Image classification data set "Data" (carranzaevolve/recono on GitHub). Class labels (128): 19 Crimes, 4 Soles, 4 Soles variant 1, 4 Soles variant 2, 4 Soles variant 3, 4 Soles variant 4, 4 Soles variant 6, Bacardi, Beringer, Bodegas Franco Espanolas, Campo Viejo, Casillero del Diablo, Concha Toro Lambrusco, Concha Toro Reservado, Concha Toro Trio, Cune, Josh, La Cetto, La Redonda, La Redonda variant 2, Martini, Moet and Chandon, Monte Xanic, Pata Negra, Riunite, Robert Mondavi, Sangre de Cristo, Santa Julia, Santa Rita, Siglo, Sol y Nieve, Sutter Home, Trivento, varios variant 1, Vina Maipo, World Table, Yellow Tail, Alma Mora, Andre, Anis Mico, Apothic, Barefoot, Boones, California Valle blanco, California Valle tinto, Caribe Cooler, Caribe Cooler Ultra, Carlo Rossi, Carlo Rossi fruit red, Carlo Rossi red, Carlo Rossi white, Carlo Rossi rosso frescato, Carnivor, Carnivor cabernet sauvignon, Codorniu, Conti licor, Controy licor naranja, Cool Wine, Cool Wine blanco, Cool Wine fruity blanco, Cool Wine fruity rosado, Cool Wine fruity tinto, Cool Wine rosado, Cool Wine tinto, Dark Horse, Dark Horse cabernet, Dark Horse chardonnay, Dark Horse merlot, Dark Horse rose, Don Simon white, Ederra, Ederra crianza, Ederra reserva, Ederra roble, Flamingo licor, Gallo, Gallo Family, Gallo Family cabernet, Gallo Family chardonnay, Gallo Family merlot, Gallo Family vin white, Gato Negro, Ghost, Ghost Pines, Glen Bays, Jarabe Madrilena, JP Chenet, Las Moras, Los Intocables, Los Pasos, Louis Martini, MacMurray pinot noir, Medusa Gomichela, Medusa Ultravioleta, Mirassou, Mora, Rompope Holandes, Ron Antillano, Santa Helena, Santa Helena cabernet, Santa Helena carmenere, Santa Helena chardonnay, Santa Helena gran reserva cabernet, Santa Helena gran vino, Santa Helena gran vino rose, Santa Helena gran vino tinto, Santa Helena reserva merlot, Santa Helena rose, Santa Helena varietal cabernet sauvignon, Santa Helena varietal carmenere, Santa Helena varietal chardonnay, Santa Helena varietal merlot, San Telmo, San Telmo cabernet, San Telmo malbec, San Telmo rosado, Septima, Tarapaca, Tequila Jarana, Tequila Mayorazgo, Tequila Viuda de Romero, Tarapaca gran reserva cabernet, Tarapaca gran reserva carmenere, Tarapaca reserva cabernet, Tarapaca reserva carmenere, Trapiche, Tres Coronas, Vodka Karat.

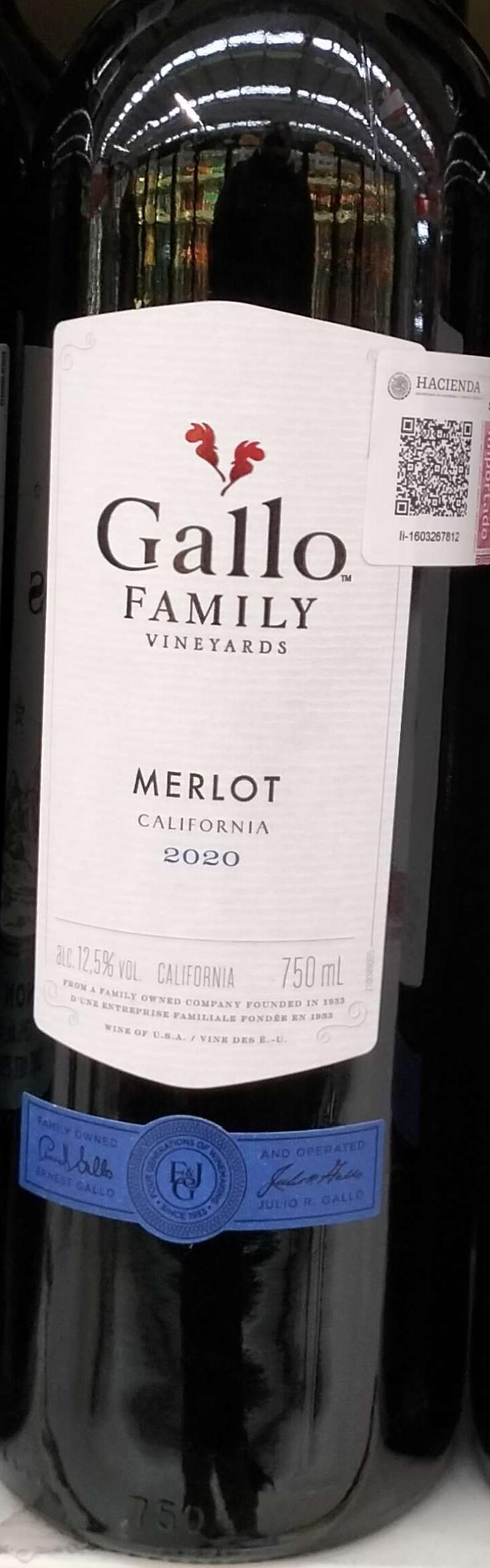
Label: Gallo Family

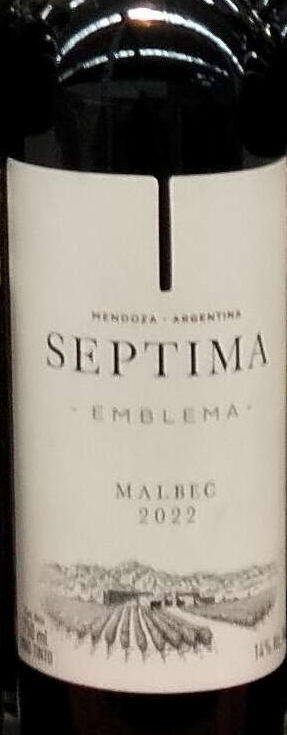
Label: Septima

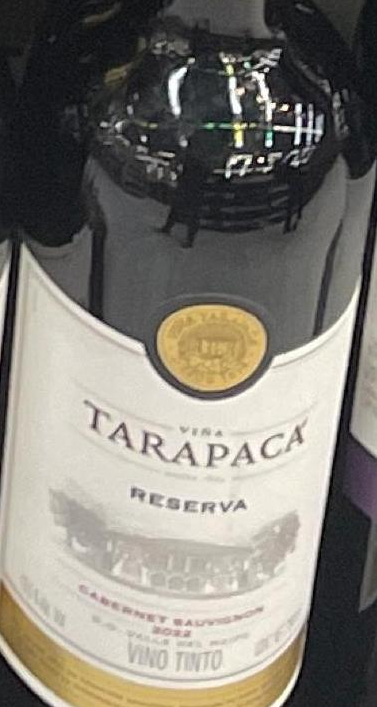
Label: Tarapaca reserva cabernet

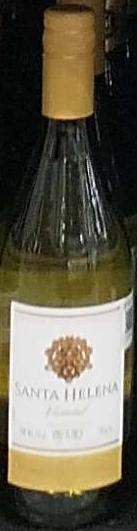
Label: Santa Helena varietal chardonnay

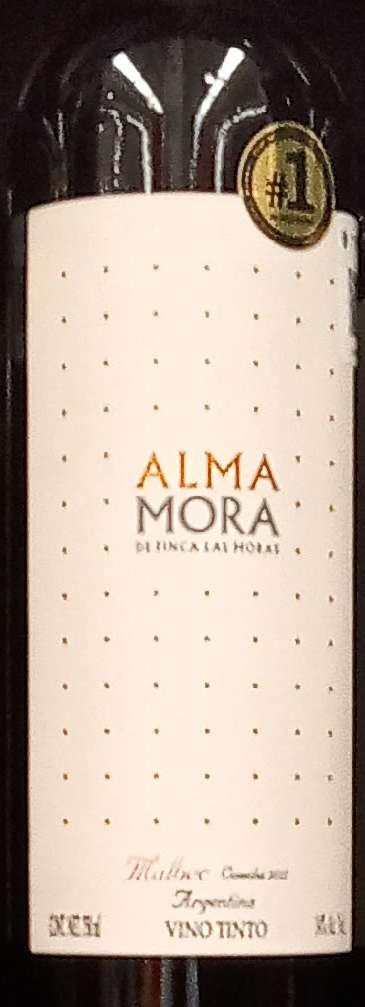
Label: Alma Mora

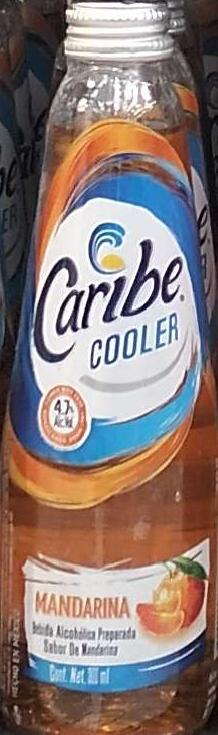
Label: Caribe Cooler
